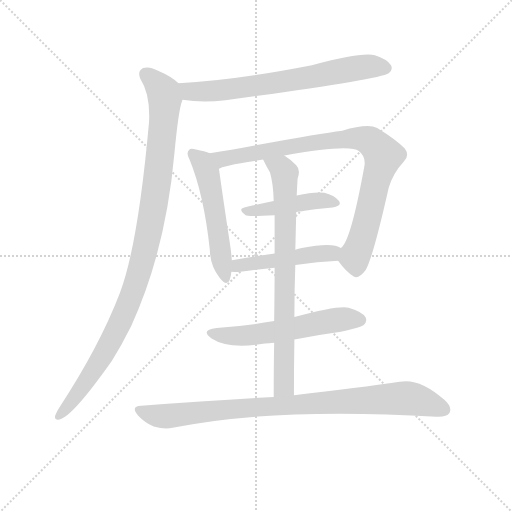
t = 0.00 s
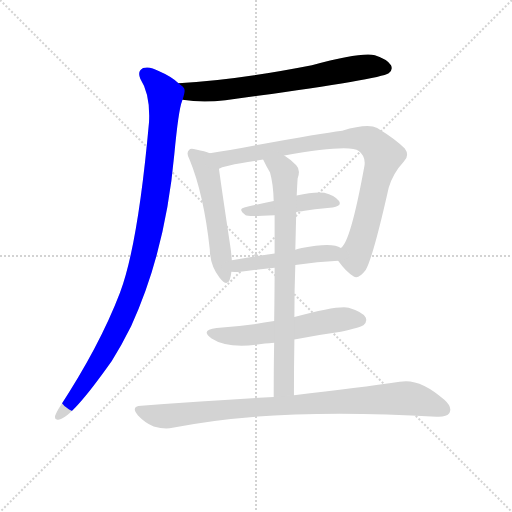
t = 1.52 s
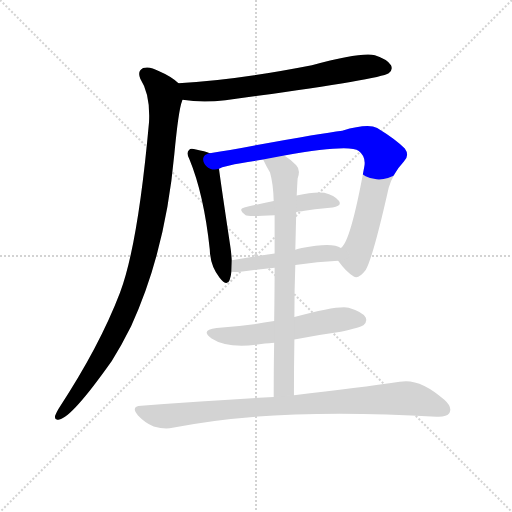
t = 3.04 s
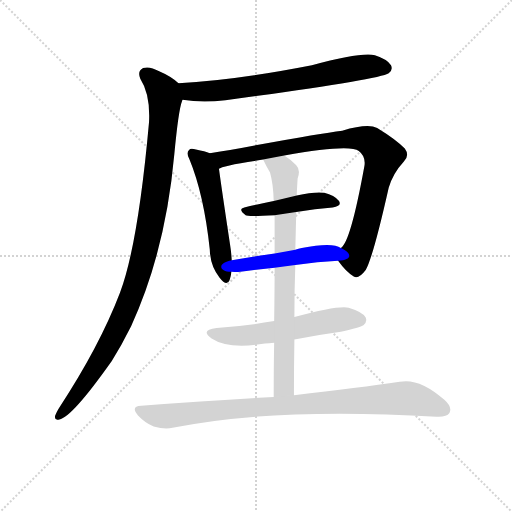
t = 4.57 s
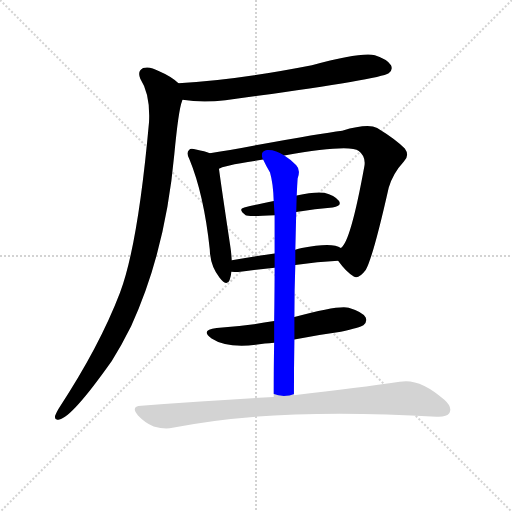
t = 6.09 s
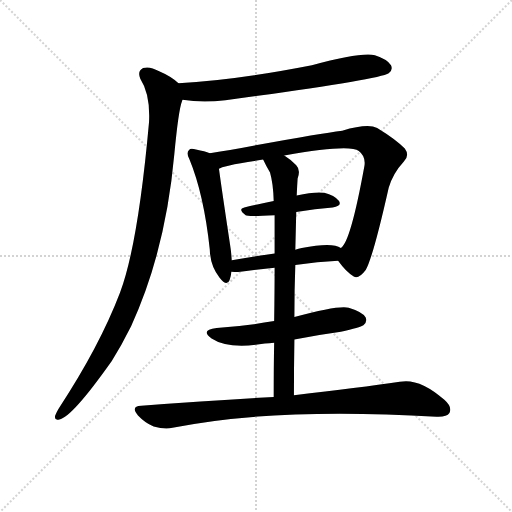
t = 7.61 s

The animated SVG that drew these frames (rendered in a browser with its animation timeline set to each time). Animation: 9 CSS @keyframes rules; one cycle of 7.61 s.

<svg version="1.1" viewBox="0 0 1024 1024" xmlns="http://www.w3.org/2000/svg">
  <g stroke="lightgray" stroke-dasharray="1,1" stroke-width="1" transform="scale(4, 4)">
    <line x1="0" y1="0" x2="256" y2="256"></line>
    <line x1="256" y1="0" x2="0" y2="256"></line>
    <line x1="128" y1="0" x2="128" y2="256"></line>
    <line x1="0" y1="128" x2="256" y2="128"></line>
  </g>
  <g transform="scale(0.92, -0.92) translate(60, -850)">
    <style type="text/css">
      
        @keyframes keyframes0 {
          from {
            stroke: blue;
            stroke-dashoffset: 708;
            stroke-width: 128;
          }
          70% {
            animation-timing-function: step-end;
            stroke: blue;
            stroke-dashoffset: 0;
            stroke-width: 128;
          }
          to {
            stroke: black;
            stroke-width: 1024;
          }
        }
        #make-me-a-hanzi-animation-0 {
          animation: keyframes0 0.826171875s both;
          animation-delay: 0s;
          animation-timing-function: linear;
        }
      
        @keyframes keyframes1 {
          from {
            stroke: blue;
            stroke-dashoffset: 1065;
            stroke-width: 128;
          }
          78% {
            animation-timing-function: step-end;
            stroke: blue;
            stroke-dashoffset: 0;
            stroke-width: 128;
          }
          to {
            stroke: black;
            stroke-width: 1024;
          }
        }
        #make-me-a-hanzi-animation-1 {
          animation: keyframes1 1.11669921875s both;
          animation-delay: 0.826171875s;
          animation-timing-function: linear;
        }
      
        @keyframes keyframes2 {
          from {
            stroke: blue;
            stroke-dashoffset: 540;
            stroke-width: 128;
          }
          64% {
            animation-timing-function: step-end;
            stroke: blue;
            stroke-dashoffset: 0;
            stroke-width: 128;
          }
          to {
            stroke: black;
            stroke-width: 1024;
          }
        }
        #make-me-a-hanzi-animation-2 {
          animation: keyframes2 0.689453125s both;
          animation-delay: 1.94287109375s;
          animation-timing-function: linear;
        }
      
        @keyframes keyframes3 {
          from {
            stroke: blue;
            stroke-dashoffset: 902;
            stroke-width: 128;
          }
          75% {
            animation-timing-function: step-end;
            stroke: blue;
            stroke-dashoffset: 0;
            stroke-width: 128;
          }
          to {
            stroke: black;
            stroke-width: 1024;
          }
        }
        #make-me-a-hanzi-animation-3 {
          animation: keyframes3 0.9840494791666666s both;
          animation-delay: 2.63232421875s;
          animation-timing-function: linear;
        }
      
        @keyframes keyframes4 {
          from {
            stroke: blue;
            stroke-dashoffset: 454;
            stroke-width: 128;
          }
          60% {
            animation-timing-function: step-end;
            stroke: blue;
            stroke-dashoffset: 0;
            stroke-width: 128;
          }
          to {
            stroke: black;
            stroke-width: 1024;
          }
        }
        #make-me-a-hanzi-animation-4 {
          animation: keyframes4 0.6194661458333334s both;
          animation-delay: 3.6163736979166665s;
          animation-timing-function: linear;
        }
      
        @keyframes keyframes5 {
          from {
            stroke: blue;
            stroke-dashoffset: 486;
            stroke-width: 128;
          }
          61% {
            animation-timing-function: step-end;
            stroke: blue;
            stroke-dashoffset: 0;
            stroke-width: 128;
          }
          to {
            stroke: black;
            stroke-width: 1024;
          }
        }
        #make-me-a-hanzi-animation-5 {
          animation: keyframes5 0.6455078125s both;
          animation-delay: 4.23583984375s;
          animation-timing-function: linear;
        }
      
        @keyframes keyframes6 {
          from {
            stroke: blue;
            stroke-dashoffset: 580;
            stroke-width: 128;
          }
          65% {
            animation-timing-function: step-end;
            stroke: blue;
            stroke-dashoffset: 0;
            stroke-width: 128;
          }
          to {
            stroke: black;
            stroke-width: 1024;
          }
        }
        #make-me-a-hanzi-animation-6 {
          animation: keyframes6 0.7220052083333334s both;
          animation-delay: 4.88134765625s;
          animation-timing-function: linear;
        }
      
        @keyframes keyframes7 {
          from {
            stroke: blue;
            stroke-dashoffset: 785;
            stroke-width: 128;
          }
          72% {
            animation-timing-function: step-end;
            stroke: blue;
            stroke-dashoffset: 0;
            stroke-width: 128;
          }
          to {
            stroke: black;
            stroke-width: 1024;
          }
        }
        #make-me-a-hanzi-animation-7 {
          animation: keyframes7 0.8888346354166666s both;
          animation-delay: 5.603352864583333s;
          animation-timing-function: linear;
        }
      
        @keyframes keyframes8 {
          from {
            stroke: blue;
            stroke-dashoffset: 925;
            stroke-width: 128;
          }
          75% {
            animation-timing-function: step-end;
            stroke: blue;
            stroke-dashoffset: 0;
            stroke-width: 128;
          }
          to {
            stroke: black;
            stroke-width: 1024;
          }
        }
        #make-me-a-hanzi-animation-8 {
          animation: keyframes8 1.0027669270833333s both;
          animation-delay: 6.4921875s;
          animation-timing-function: linear;
        }
      
    </style>
    
      <path d="M 337 633 Q 379 626 430 632 Q 763 677 785 691 Q 795 698 790 708 Q 783 721 755 730 Q 724 737 618 708 Q 449 675 328 669 C 298 667 307 637 337 633 Z" fill="lightgray"></path>
    
      <path d="M 328 669 Q 312 684 286 695 Q 265 707 251 702 Q 238 695 245 679 Q 267 645 264 585 Q 240 318 201 214 Q 156 96 67 -39 Q 63 -46 60 -53 Q 57 -65 69 -62 Q 96 -58 183 65 Q 204 99 225 141 Q 300 304 319 515 Q 328 611 336 631 Q 336 632 337 633 C 344 657 344 657 328 669 Z" fill="lightgray"></path>
    
      <path d="M 396 517 Q 386 521 366 525 Q 354 529 351 524 Q 344 518 352 503 Q 383 428 396 308 Q 397 272 417 247 Q 433 226 439 241 Q 442 248 443 259 L 444 284 Q 443 300 440 319 Q 421 445 416 483 C 412 512 412 512 396 517 Z" fill="lightgray"></path>
    
      <path d="M 675 283 Q 693 258 709 249 Q 719 242 735 263 Q 751 291 785 442 Q 794 473 818 499 Q 831 512 820 527 Q 804 545 760 572 Q 739 582 684 566 Q 636 560 505 536 Q 444 524 396 517 C 366 512 388 473 416 483 Q 422 490 512 503 L 558 512 Q 699 537 720 522 Q 736 510 732 488 Q 702 323 681 311 C 668 292 668 292 675 283 Z" fill="lightgray"></path>
    
      <path d="M 584 389 Q 626 396 663 399 Q 684 402 677 413 Q 667 426 645 431 Q 624 434 585 425 L 535 413 Q 501 406 471 399 Q 456 396 474 382 Q 478 379 537 382 L 584 389 Z" fill="lightgray"></path>
    
      <path d="M 582 274 Q 631 281 675 283 C 705 285 708 298 681 311 Q 663 324 596 311 Q 589 310 582 307 L 537 299 Q 488 292 444 284 C 414 279 413 260 443 259 Q 452 258 467 260 L 537 268 L 582 274 Z" fill="lightgray"></path>
    
      <path d="M 580 112 Q 629 122 681 129 Q 723 138 730 143 Q 739 150 735 160 Q 728 172 698 181 Q 677 187 580 161 L 536 152 Q 478 142 411 137 Q 374 133 400 114 Q 436 90 516 103 Q 525 104 536 105 L 580 112 Z" fill="lightgray"></path>
    
      <path d="M 579 -9 Q 579 54 580 112 L 580 161 Q 580 221 582 274 L 582 307 L 584 389 L 585 425 Q 586 447 587 462 Q 594 481 584 491 Q 571 504 558 512 C 534 529 499 530 512 503 Q 519 488 527 475 Q 534 451 535 413 L 537 382 L 537 299 L 537 268 Q 537 219 536 152 L 536 105 Q 535 53 535 -13 C 535 -43 579 -39 579 -9 Z" fill="lightgray"></path>
    
      <path d="M 535 -13 Q 402 -20 247 -32 Q 223 -33 240 -53 Q 255 -69 274 -77 Q 298 -84 315 -80 Q 537 -35 889 -56 Q 911 -57 917 -48 Q 924 -35 906 -19 Q 851 29 809 20 Q 722 7 579 -9 L 535 -13 Z" fill="lightgray"></path>
    
    
      <clipPath id="make-me-a-hanzi-clip-0">
        <path d="M 337 633 Q 379 626 430 632 Q 763 677 785 691 Q 795 698 790 708 Q 783 721 755 730 Q 724 737 618 708 Q 449 675 328 669 C 298 667 307 637 337 633 Z"></path>
      </clipPath>
      <path clip-path="url(#make-me-a-hanzi-clip-0)" d="M 335 664 L 360 650 L 441 654 L 742 706 L 779 702" fill="none" id="make-me-a-hanzi-animation-0" stroke-dasharray="580 1160" stroke-linecap="round"></path>
    
      <clipPath id="make-me-a-hanzi-clip-1">
        <path d="M 328 669 Q 312 684 286 695 Q 265 707 251 702 Q 238 695 245 679 Q 267 645 264 585 Q 240 318 201 214 Q 156 96 67 -39 Q 63 -46 60 -53 Q 57 -65 69 -62 Q 96 -58 183 65 Q 204 99 225 141 Q 300 304 319 515 Q 328 611 336 631 Q 336 632 337 633 C 344 657 344 657 328 669 Z"></path>
      </clipPath>
      <path clip-path="url(#make-me-a-hanzi-clip-1)" d="M 258 688 L 296 649 L 298 629 L 285 477 L 256 308 L 227 210 L 174 94 L 121 9 L 69 -53" fill="none" id="make-me-a-hanzi-animation-1" stroke-dasharray="937 1874" stroke-linecap="round"></path>
    
      <clipPath id="make-me-a-hanzi-clip-2">
        <path d="M 396 517 Q 386 521 366 525 Q 354 529 351 524 Q 344 518 352 503 Q 383 428 396 308 Q 397 272 417 247 Q 433 226 439 241 Q 442 248 443 259 L 444 284 Q 443 300 440 319 Q 421 445 416 483 C 412 512 412 512 396 517 Z"></path>
      </clipPath>
      <path clip-path="url(#make-me-a-hanzi-clip-2)" d="M 359 516 L 380 497 L 390 476 L 429 247" fill="none" id="make-me-a-hanzi-animation-2" stroke-dasharray="412 824" stroke-linecap="round"></path>
    
      <clipPath id="make-me-a-hanzi-clip-3">
        <path d="M 675 283 Q 693 258 709 249 Q 719 242 735 263 Q 751 291 785 442 Q 794 473 818 499 Q 831 512 820 527 Q 804 545 760 572 Q 739 582 684 566 Q 636 560 505 536 Q 444 524 396 517 C 366 512 388 473 416 483 Q 422 490 512 503 L 558 512 Q 699 537 720 522 Q 736 510 732 488 Q 702 323 681 311 C 668 292 668 292 675 283 Z"></path>
      </clipPath>
      <path clip-path="url(#make-me-a-hanzi-clip-3)" d="M 404 514 L 423 504 L 699 550 L 732 548 L 751 539 L 774 512 L 734 354 L 712 294 L 715 266" fill="none" id="make-me-a-hanzi-animation-3" stroke-dasharray="774 1548" stroke-linecap="round"></path>
    
      <clipPath id="make-me-a-hanzi-clip-4">
        <path d="M 584 389 Q 626 396 663 399 Q 684 402 677 413 Q 667 426 645 431 Q 624 434 585 425 L 535 413 Q 501 406 471 399 Q 456 396 474 382 Q 478 379 537 382 L 584 389 Z"></path>
      </clipPath>
      <path clip-path="url(#make-me-a-hanzi-clip-4)" d="M 472 390 L 523 393 L 614 413 L 668 409" fill="none" id="make-me-a-hanzi-animation-4" stroke-dasharray="326 652" stroke-linecap="round"></path>
    
      <clipPath id="make-me-a-hanzi-clip-5">
        <path d="M 582 274 Q 631 281 675 283 C 705 285 708 298 681 311 Q 663 324 596 311 Q 589 310 582 307 L 537 299 Q 488 292 444 284 C 414 279 413 260 443 259 Q 452 258 467 260 L 537 268 L 582 274 Z"></path>
      </clipPath>
      <path clip-path="url(#make-me-a-hanzi-clip-5)" d="M 448 265 L 469 275 L 674 305" fill="none" id="make-me-a-hanzi-animation-5" stroke-dasharray="358 716" stroke-linecap="round"></path>
    
      <clipPath id="make-me-a-hanzi-clip-6">
        <path d="M 580 112 Q 629 122 681 129 Q 723 138 730 143 Q 739 150 735 160 Q 728 172 698 181 Q 677 187 580 161 L 536 152 Q 478 142 411 137 Q 374 133 400 114 Q 436 90 516 103 Q 525 104 536 105 L 580 112 Z"></path>
      </clipPath>
      <path clip-path="url(#make-me-a-hanzi-clip-6)" d="M 403 127 L 431 120 L 470 120 L 679 156 L 723 154" fill="none" id="make-me-a-hanzi-animation-6" stroke-dasharray="452 904" stroke-linecap="round"></path>
    
      <clipPath id="make-me-a-hanzi-clip-7">
        <path d="M 579 -9 Q 579 54 580 112 L 580 161 Q 580 221 582 274 L 582 307 L 584 389 L 585 425 Q 586 447 587 462 Q 594 481 584 491 Q 571 504 558 512 C 534 529 499 530 512 503 Q 519 488 527 475 Q 534 451 535 413 L 537 382 L 537 299 L 537 268 Q 537 219 536 152 L 536 105 Q 535 53 535 -13 C 535 -43 579 -39 579 -9 Z"></path>
      </clipPath>
      <path clip-path="url(#make-me-a-hanzi-clip-7)" d="M 521 498 L 559 473 L 557 14 L 542 -5" fill="none" id="make-me-a-hanzi-animation-7" stroke-dasharray="657 1314" stroke-linecap="round"></path>
    
      <clipPath id="make-me-a-hanzi-clip-8">
        <path d="M 535 -13 Q 402 -20 247 -32 Q 223 -33 240 -53 Q 255 -69 274 -77 Q 298 -84 315 -80 Q 537 -35 889 -56 Q 911 -57 917 -48 Q 924 -35 906 -19 Q 851 29 809 20 Q 722 7 579 -9 L 535 -13 Z"></path>
      </clipPath>
      <path clip-path="url(#make-me-a-hanzi-clip-8)" d="M 243 -42 L 298 -55 L 443 -39 L 808 -16 L 841 -18 L 905 -40" fill="none" id="make-me-a-hanzi-animation-8" stroke-dasharray="797 1594" stroke-linecap="round"></path>
    
  </g>
</svg>
